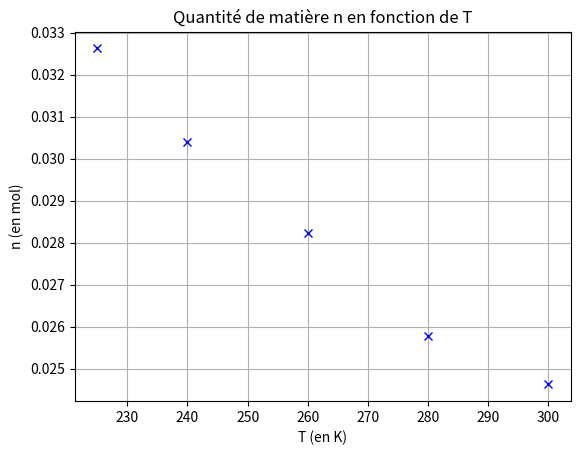

This figure's Python source:
import matplotlib.pyplot as plt
import numpy as np

#déclaration des listes des mesures de P et V
volume = [0.0002, 0.0004, 0.0006, 0.0008, 0.001]
pression = [307000, 150000, 101700, 75800, 61000]
temperature = [300, 280, 260, 240, 225]

V = np.array(volume)
P = np.array(pression)
T = np.array(temperature)

n = (P*V)/(8.31*T)

# Affichage du graphique
plt.xlabel('T (en K)')
plt.ylabel('n (en mol)')
plt.title("Quantité de matière n en fonction de T")
plt.grid()
plt.plot(T, n,'bx')
plt.show()
